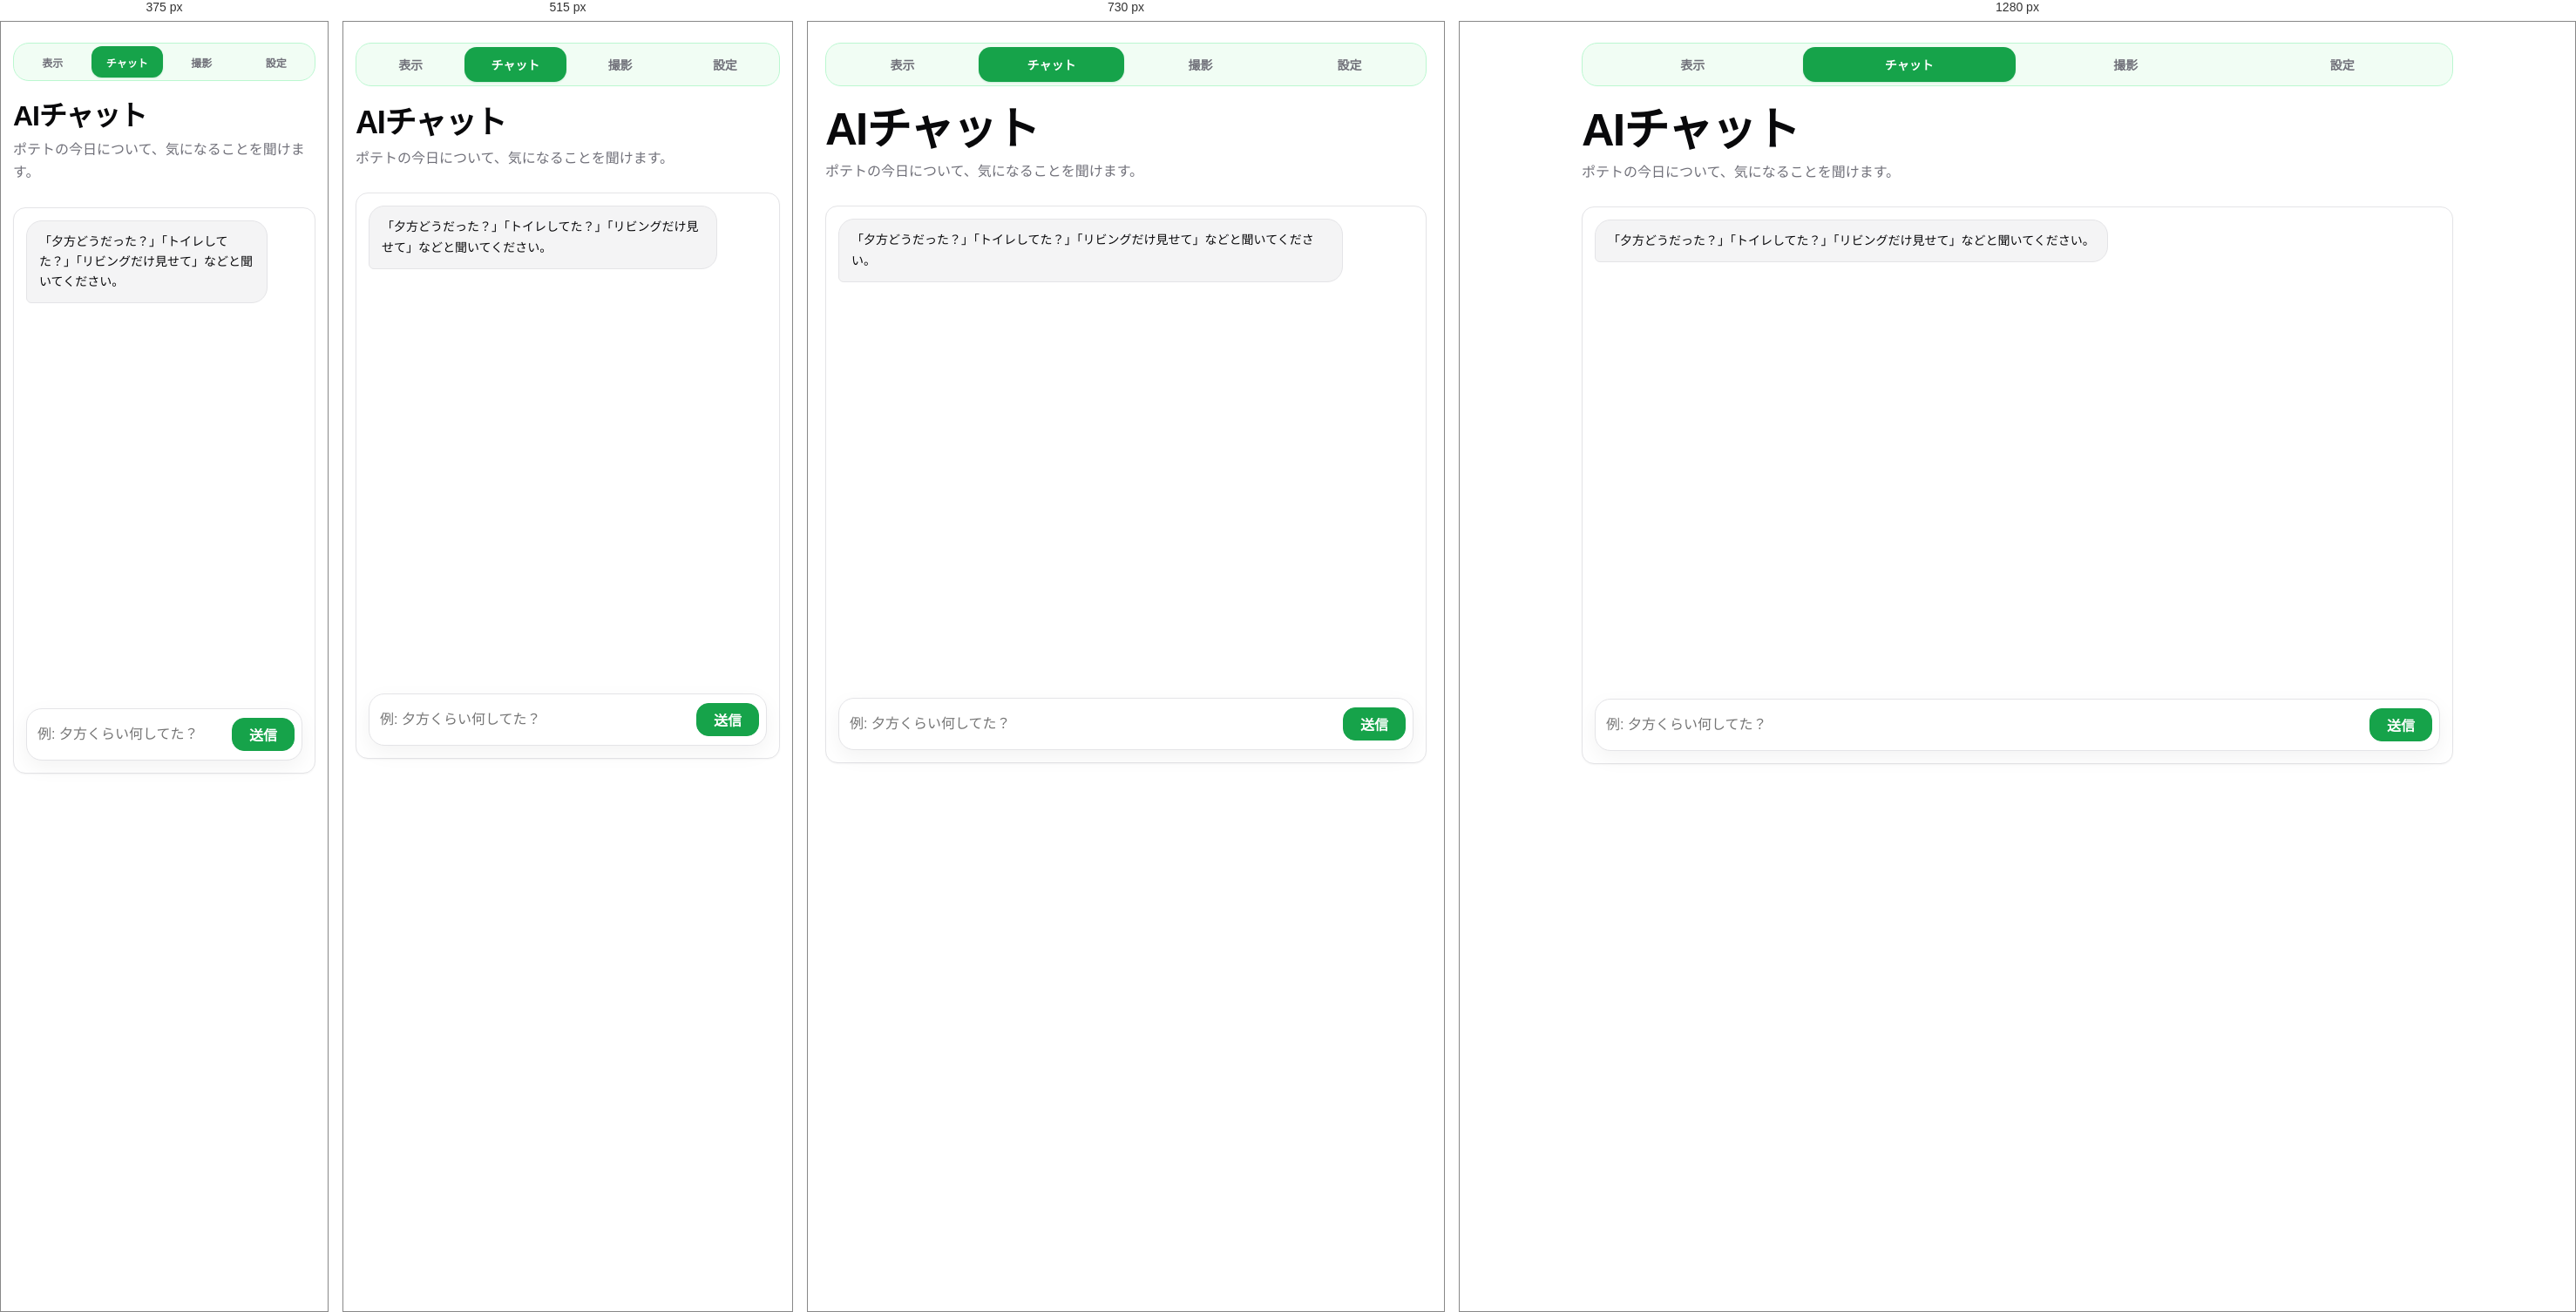
Rendered at 375 px, 515 px, 730 px and 1280 px, left to right.

<!-- file: chat.html -->
<!doctype html>
<html lang="ja">
<head>
  <meta charset="utf-8" />
  <meta name="viewport" content="width=device-width, initial-scale=1, viewport-fit=cover" />
  <title>チャット</title>
  <link rel="stylesheet" href="/style.css?v=20260504-35" />
</head>
<body>
  <main class="app-shell with-tabs chat-shell">
    <nav class="tab-nav" aria-label="メインナビゲーション">
      <a class="tab-link" href="/viewer">表示</a>
      <a class="tab-link active" href="/chat">チャット</a>
      <a class="tab-link" href="/camera">撮影</a>
      <a class="tab-link" href="/settings">設定</a>
    </nav>

    <header class="hero simple-hero">
      <div>
        <h1>AIチャット</h1>
        <p class="lead">ポテトの今日について、気になることを聞けます。</p>
      </div>
    </header>

    <section class="card chat-card">
      <div id="chatMessages" class="chat-messages" aria-live="polite">
        <div class="chat-bubble assistant">「夕方どうだった？」「トイレしてた？」「リビングだけ見せて」などと聞いてください。</div>
      </div>
      <form id="chatForm" class="chat-form" autocomplete="off">
        <input id="chatInput" type="text" placeholder="例: 夕方くらい何してた？" />
        <button id="chatSubmit" class="primary" type="submit">送信</button>
      </form>
    </section>
  </main>
  <script src="/chat.js?v=20260504-2"></script>
</body>
</html>


/* @media block from style.css */
@media (max-width: 390px) {
  .app-shell { padding-left: 14px; padding-right: 14px; }
  .tab-nav { gap: 3px; padding: 3px; }
  .tab-link { min-height: 36px; font-size: 12px; border-radius: 12px; }
}

/* @media block from style.css */
@media (max-width: 640px) {
  .app-shell { padding-left: 14px; padding-right: 14px; }
  .hero { display: block; }
  .health-pill { margin-top: 12px; }
  .stats-grid { flex-direction: column; }
  .section-head { align-items: flex-start; }
  .timeline-item { grid-template-columns: 50px 14px 1fr; }
  .date-nav { grid-template-columns: 44px minmax(0, 1fr) 44px; }
  button { width: 100%; }
  .chat-card { min-height: calc(100vh - 250px); }
  .chat-form button { width: auto; }
}

/* @media block from style.css */
@media (max-width: 820px) {
  .lp-device-grid { grid-template-columns: 1fr; }
  .lp-photo-stack { grid-template-columns: 1fr 1fr; }
  .lp-photo-stack img { height: 160px; }
  .lp-feature-grid { grid-template-columns: repeat(2, 1fr); }
  .lp-free { align-items: stretch; flex-direction: column; }
}

/* @media block from style.css */
@media (max-width: 640px) {
  .lp-shell { padding-inline: 16px; }
  .lp-hero { min-height: auto; padding-top: 36px; }
  .lp-hero h1 {
    max-width: 380px;
    margin-inline: 0;
    font-size: clamp(38px, 11vw, 48px);
    line-height: 1.12;
    letter-spacing: -0.06em;
  }
  .lp-preview { padding: 14px; }
  .lp-photo-stack { display: none; }
  .lp-phone img { max-height: 520px; }
  .lp-feature-grid { grid-template-columns: 1fr; }
}